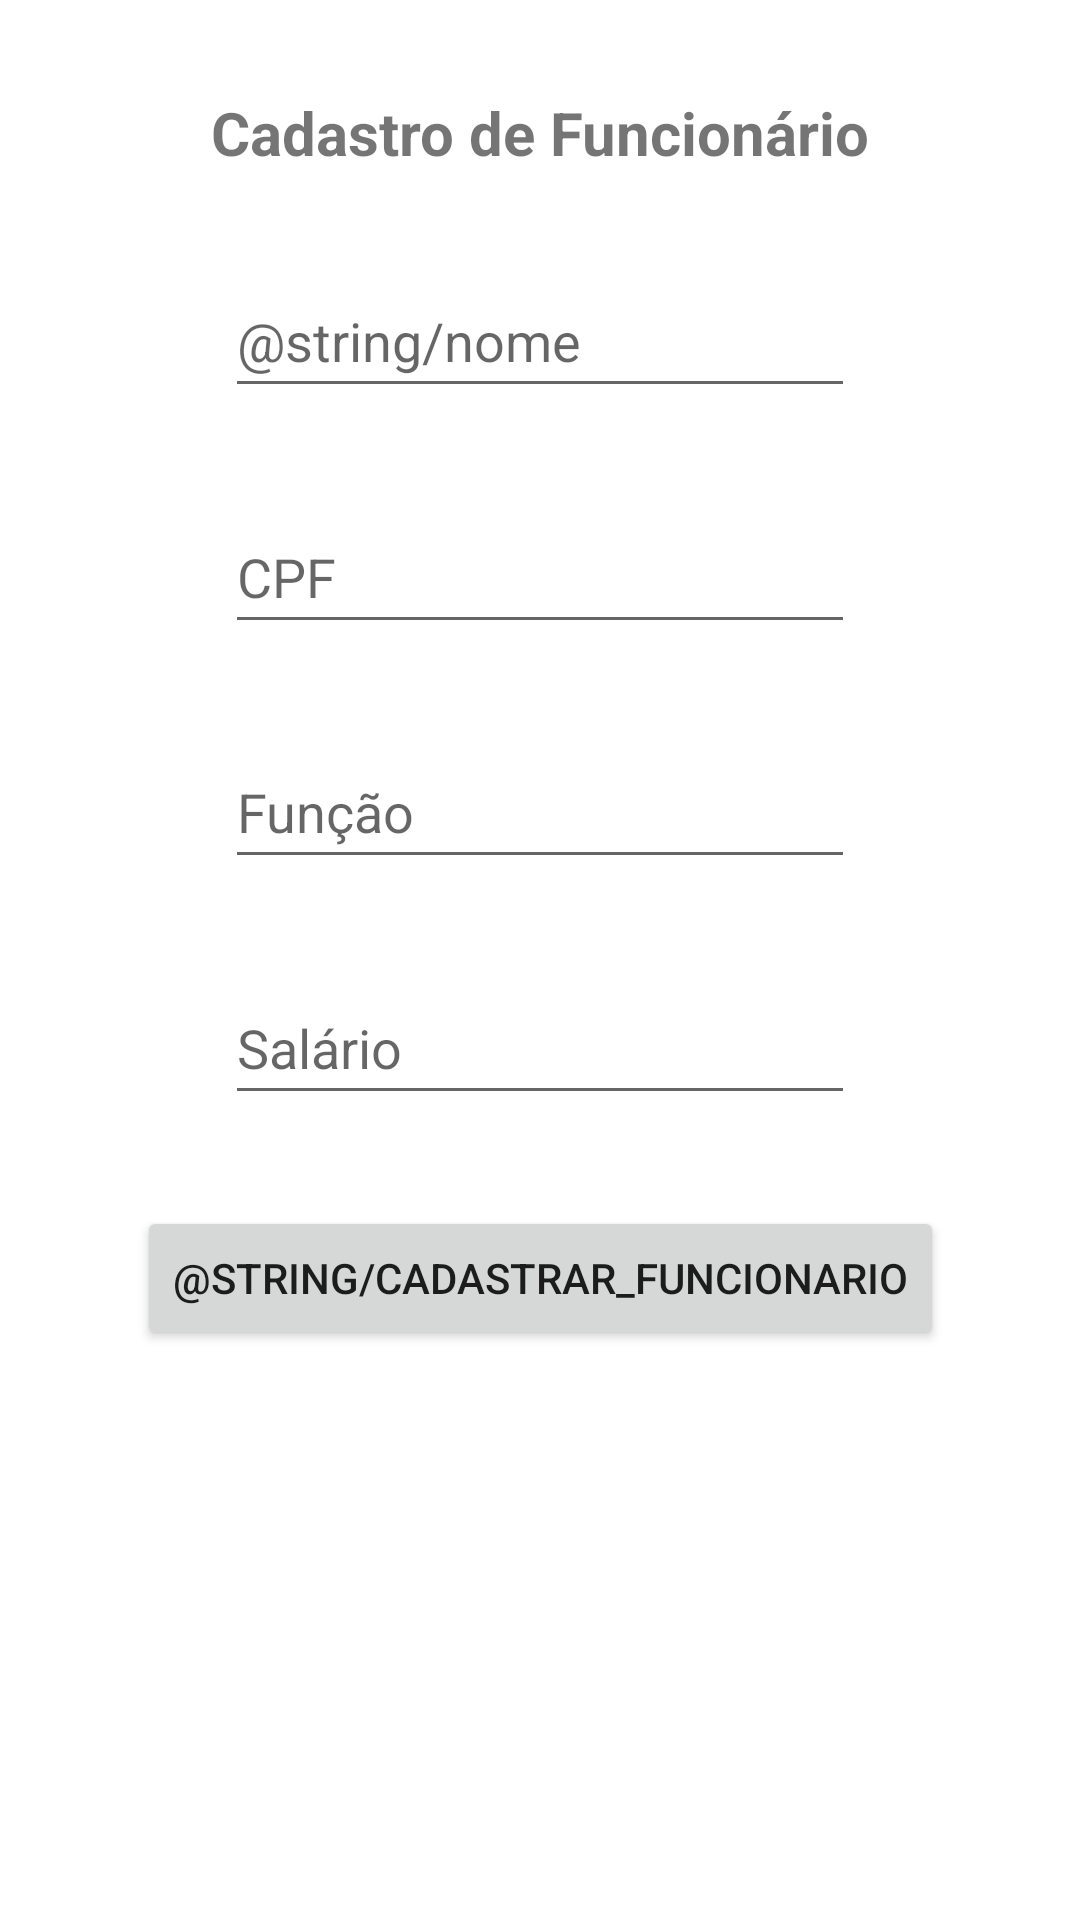

Write the Android layout XML for this screen, with the resource values it uses.
<!-- AndroidManifest.xml: application theme Theme.Trabalho02 -->
<!-- res/layout/tela_funcionario.xml -->
<?xml version="1.0" encoding="utf-8"?>
<androidx.constraintlayout.widget.ConstraintLayout xmlns:android="http://schemas.android.com/apk/res/android"
    xmlns:app="http://schemas.android.com/apk/res-auto"
    xmlns:tools="http://schemas.android.com/tools"
    android:layout_width="match_parent"
    android:layout_height="match_parent"
    tools:context=".TelaFuncionario">

    <Button
        android:id="@+id/btn_cadastrar"
        android:layout_width="wrap_content"
        android:layout_height="wrap_content"
        android:text="@string/cadastrar_funcionario"
        app:layout_constraintBottom_toTopOf="@+id/lv_lista_func"
        app:layout_constraintEnd_toEndOf="parent"
        app:layout_constraintHorizontal_bias="0.5"
        app:layout_constraintStart_toStartOf="parent"
        app:layout_constraintTop_toBottomOf="@+id/et_salario"
        app:layout_constraintVertical_bias="0.5" />

    <EditText
        android:id="@+id/et_funcao_func"
        android:layout_width="wrap_content"
        android:layout_height="48dp"
        android:ems="10"
        android:hint="@string/funcao_funcionario"
        android:inputType="textPersonName"
        app:layout_constraintBottom_toTopOf="@+id/et_salario"
        app:layout_constraintEnd_toEndOf="parent"
        app:layout_constraintHorizontal_bias="0.5"
        app:layout_constraintStart_toStartOf="parent"
        app:layout_constraintTop_toBottomOf="@+id/et_cpf_func"
        app:layout_constraintVertical_bias="0.5" />

    <EditText
        android:id="@+id/et_cpf_func"
        android:layout_width="wrap_content"
        android:layout_height="48dp"
        android:ems="10"
        android:hint="@string/cpf_funcionario"
        android:inputType="textPersonName"
        app:layout_constraintBottom_toTopOf="@+id/et_funcao_func"
        app:layout_constraintEnd_toEndOf="parent"
        app:layout_constraintHorizontal_bias="0.5"
        app:layout_constraintStart_toStartOf="parent"
        app:layout_constraintTop_toBottomOf="@+id/et_nome_func"
        app:layout_constraintVertical_bias="0.5" />

    <EditText
        android:id="@+id/et_nome_func"
        android:layout_width="wrap_content"
        android:layout_height="48dp"
        android:ems="10"
        android:hint="@string/nome"
        android:inputType="textPersonName"
        app:layout_constraintBottom_toTopOf="@+id/et_cpf_func"
        app:layout_constraintEnd_toEndOf="parent"
        app:layout_constraintHorizontal_bias="0.5"
        app:layout_constraintStart_toStartOf="parent"
        app:layout_constraintTop_toBottomOf="@+id/titulo_tela_funcionario"
        app:layout_constraintVertical_bias="0.5" />

    <ListView
        android:id="@+id/lv_lista_func"
        android:layout_width="339dp"
        android:layout_height="129dp"
        app:layout_constraintBottom_toBottomOf="parent"
        app:layout_constraintEnd_toEndOf="parent"
        app:layout_constraintHorizontal_bias="0.5"
        app:layout_constraintStart_toStartOf="parent"
        app:layout_constraintTop_toBottomOf="@+id/btn_cadastrar"
        app:layout_constraintVertical_bias="0.5" />

    <EditText
        android:id="@+id/et_salario"
        android:layout_width="wrap_content"
        android:layout_height="48dp"
        android:ems="10"
        android:hint="@string/salario_funcionario"
        android:inputType="textPersonName"
        app:layout_constraintBottom_toTopOf="@+id/btn_cadastrar"
        app:layout_constraintEnd_toEndOf="parent"
        app:layout_constraintHorizontal_bias="0.5"
        app:layout_constraintStart_toStartOf="parent"
        app:layout_constraintTop_toBottomOf="@+id/et_funcao_func"
        app:layout_constraintVertical_bias="0.5" />

    <TextView
        android:id="@+id/titulo_tela_funcionario"
        android:layout_width="wrap_content"
        android:layout_height="wrap_content"
        android:text="@string/titulo_tela_funcionario"
        android:textSize="20sp"
        android:textStyle="bold"
        app:layout_constraintBottom_toTopOf="@+id/et_nome_func"
        app:layout_constraintEnd_toEndOf="parent"
        app:layout_constraintHorizontal_bias="0.5"
        app:layout_constraintStart_toStartOf="parent"
        app:layout_constraintTop_toTopOf="parent"
        app:layout_constraintVertical_bias="0.5" />
</androidx.constraintlayout.widget.ConstraintLayout>
<!-- resources referenced by this layout -->
<resources>
  <string name="cpf_funcionario">CPF</string>
  <string name="funcao_funcionario">Função</string>
  <string name="salario_funcionario">Salário</string>
  <string name="titulo_tela_funcionario">Cadastro de Funcionário</string>
  <style name="Theme.Trabalho02" parent="Theme.MaterialComponents.DayNight.DarkActionBar">
          
          <item name="colorPrimary">@color/purple_500</item>
          <item name="colorPrimaryVariant">@color/purple_700</item>
          <item name="colorOnPrimary">@color/white</item>
          
          <item name="colorSecondary">@color/teal_200</item>
          <item name="colorSecondaryVariant">@color/teal_700</item>
          <item name="colorOnSecondary">@color/black</item>
          
          <item name="android:statusBarColor">?attr/colorPrimaryVariant</item>
          
      </style>
  <!-- not gathered from this repository: default colours our renderer supplied (Android Studio template values) -->
  <color name="purple_500">#FF6200EE</color>
  <color name="purple_700">#FF3700B3</color>
  <color name="teal_200">#FF03DAC5</color>
  <color name="teal_700">#FF018786</color>
  <color name="black">#FF000000</color>
  <color name="white">#FFFFFFFF</color>
</resources>
